The GitHub repository rokhayacoumbadiouf-bit/Atelier_Preparation_Donnees_Images contains a labelled image folder "data" with 6 categories: cardboard, glass, metal, paper, plastic, trash. Examples follow, each with its label.

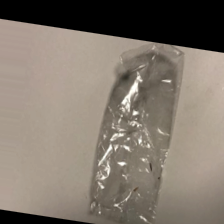
Label: trash

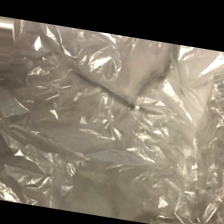
Label: trash

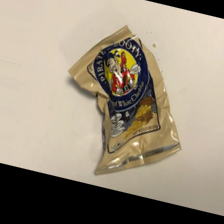
Label: trash

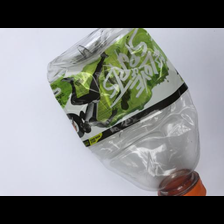
Label: plastic

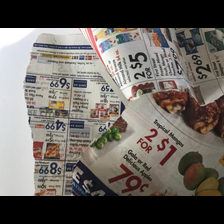
Label: paper

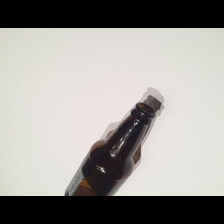
Label: glass
